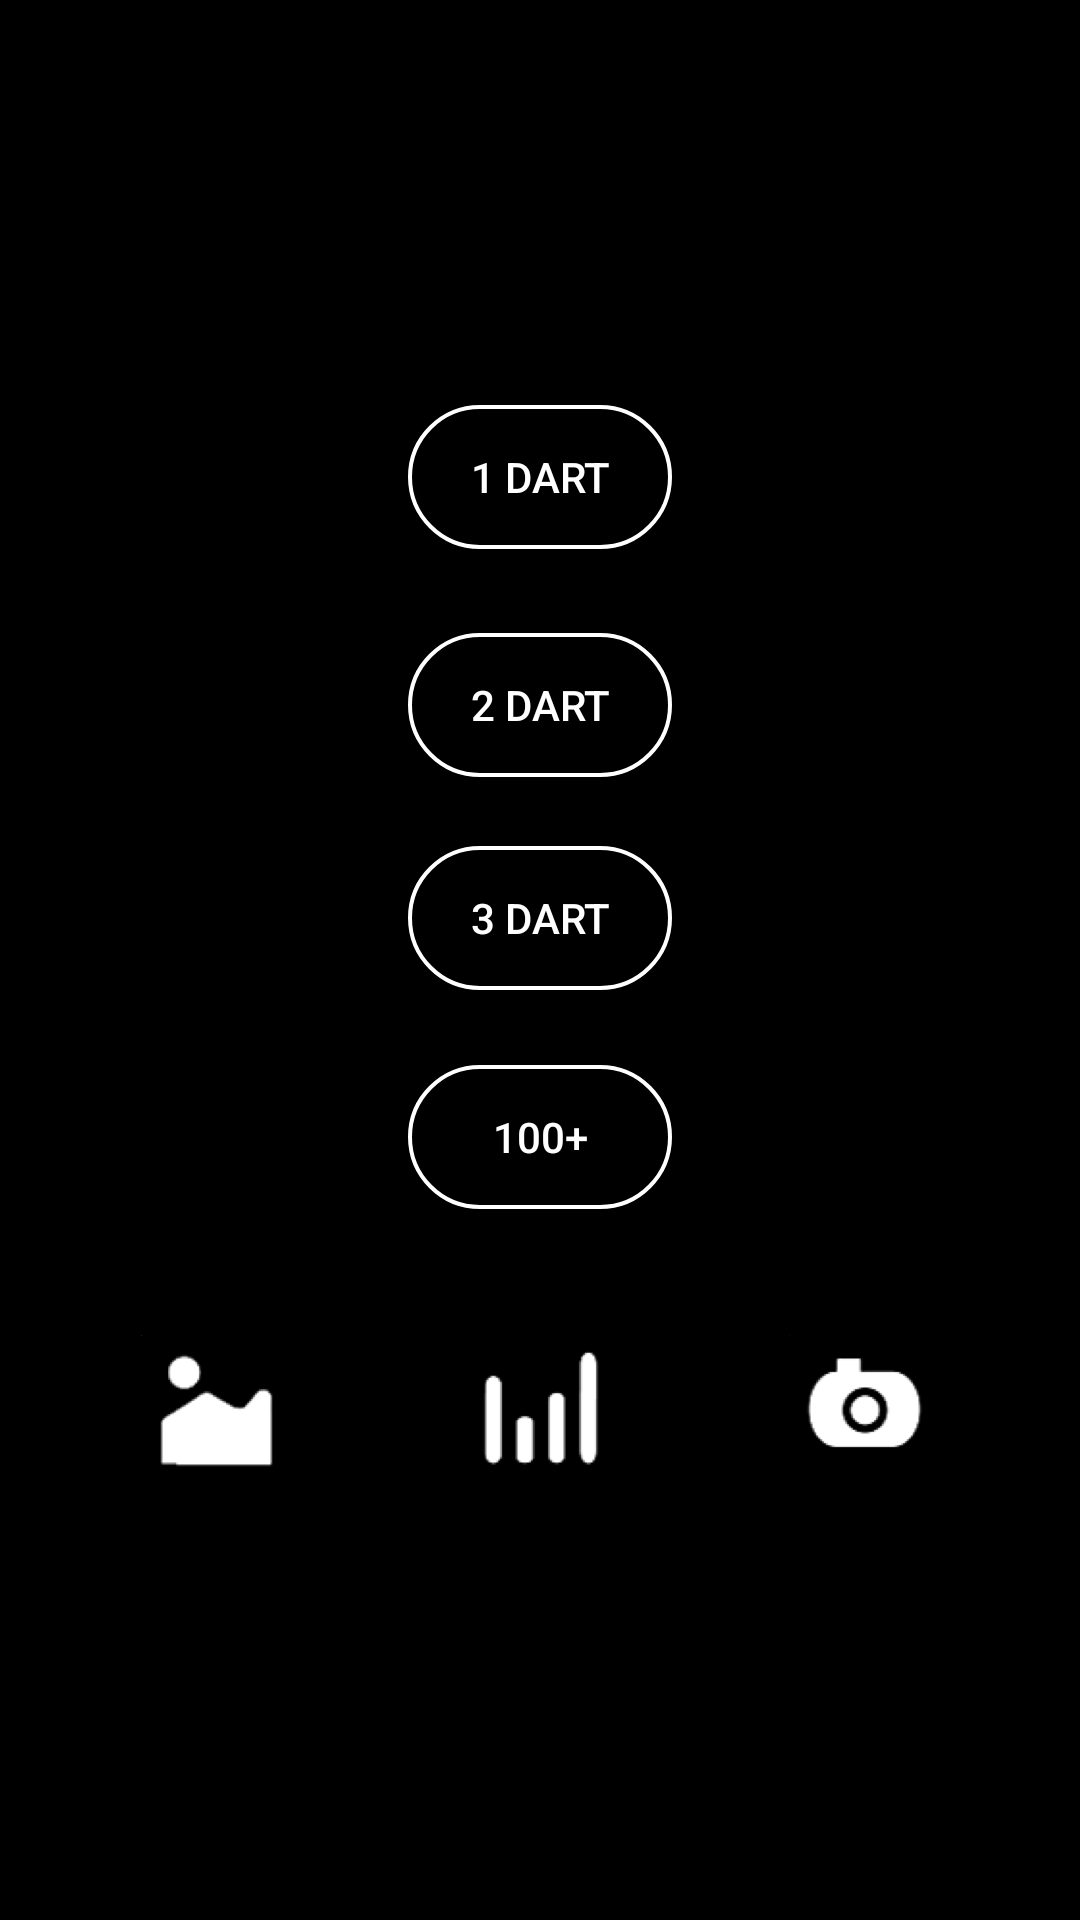

Reconstruct the res/layout file that produces this screen, plus the resources it refers to.
<!-- AndroidManifest.xml: application theme AppTheme.Black.NoActionBar -->
<!-- res/layout/activity_home_page.xml -->
<?xml version="1.0" encoding="utf-8"?>
<android.support.constraint.ConstraintLayout xmlns:android="http://schemas.android.com/apk/res/android"
    xmlns:app="http://schemas.android.com/apk/res-auto"
    xmlns:tools="http://schemas.android.com/tools"
    android:layout_width="match_parent"
    android:layout_height="match_parent"
    android:background="@color/colorBlack"
    tools:context="com.primewebtech.darts.homepage.HomePageActivity">

    <Button
        android:id="@+id/darts1"
        style="@style/Widget.AppCompat.Button.Borderless"
        android:layout_width="wrap_content"
        android:layout_height="wrap_content"
        android:background="@drawable/rounded_button"
        android:text="1 dart"
        android:textColor="@android:color/background_light"
        app:layout_constraintTop_toTopOf="parent"
        android:layout_marginTop="135dp"
        app:layout_constraintLeft_toLeftOf="parent"
        app:layout_constraintRight_toRightOf="parent" />

    <Button
        android:id="@+id/darts2"
        style="@style/Widget.AppCompat.Button.Borderless"
        android:layout_width="wrap_content"
        android:layout_height="wrap_content"
        android:layout_marginTop="211dp"
        android:background="@drawable/rounded_button"
        android:text="2 dart"
        android:textColor="@android:color/background_light"
        app:layout_constraintLeft_toLeftOf="parent"
        app:layout_constraintTop_toTopOf="parent"
        app:layout_constraintRight_toRightOf="parent" />

    <Button
        android:id="@+id/darts3"
        style="@style/Widget.AppCompat.Button.Borderless"
        android:layout_width="wrap_content"
        android:layout_height="wrap_content"
        android:layout_marginTop="282dp"
        android:background="@drawable/rounded_button"
        android:text="3 dart"
        android:textColor="@android:color/background_light"
        app:layout_constraintLeft_toLeftOf="parent"
        app:layout_constraintTop_toTopOf="parent"
        app:layout_constraintRight_toRightOf="parent" />

    <Button
        android:id="@+id/darts100"
        style="@style/Widget.AppCompat.Button.Borderless"
        android:layout_width="wrap_content"
        android:layout_height="wrap_content"
        android:layout_marginTop="355dp"
        android:background="@drawable/rounded_button"
        android:text="100+"
        android:textColor="@android:color/background_light"
        app:layout_constraintLeft_toLeftOf="parent"
        app:layout_constraintTop_toTopOf="parent"
        app:layout_constraintRight_toRightOf="parent" />


    <ImageButton
        android:id="@+id/stats_button"
        android:layout_width="50dp"
        android:layout_height="50dp"
        android:background="@drawable/round_button"
        android:src="@drawable/graph_icon"
        android:gravity="center_vertical|center_horizontal"
        android:textColor="#fff"
        app:layout_constraintTop_toTopOf="parent"
        android:layout_marginTop="445dp"
        app:layout_constraintRight_toLeftOf="@+id/camera_button"
        app:layout_constraintLeft_toRightOf="@+id/gallery_button" />

    <ImageButton
        android:id="@+id/gallery_button"
        android:layout_width="50dp"
        android:layout_height="50dp"
        android:layout_marginLeft="47dp"
        android:layout_marginTop="445dp"
        android:background="@drawable/round_button"
        android:gravity="center_vertical|center_horizontal"
        android:src="@drawable/gallery_icon"
        android:textColor="#fff"
        app:layout_constraintLeft_toLeftOf="parent"
        app:layout_constraintTop_toTopOf="parent"
        android:layout_marginStart="47dp" />

    <ImageButton
        android:id="@+id/camera_button"
        android:layout_width="50dp"
        android:layout_height="50dp"
        android:layout_marginTop="445dp"
        android:background="@drawable/round_button"
        android:gravity="center_vertical|center_horizontal"
        android:src="@drawable/camera_icon"
        android:textColor="#fff"
        app:layout_constraintTop_toTopOf="parent"
        android:layout_marginRight="47dp"
        app:layout_constraintRight_toRightOf="parent"
        android:layout_marginEnd="47dp" />

    <ImageView
        android:id="@+id/imageView"
        android:layout_width="wrap_content"
        android:layout_height="wrap_content"
        app:srcCompat="@drawable/darts_logo"
        app:layout_constraintTop_toTopOf="parent"
        android:layout_marginTop="26dp"
        app:layout_constraintLeft_toLeftOf="parent"
        app:layout_constraintRight_toRightOf="parent" />
</android.support.constraint.ConstraintLayout>
<!-- resources referenced by this layout -->
<resources>
  <color name="colorBlack">#FF000000</color>
  <!-- drawable camera_icon (drawable) -->
  <vector xmlns:android="http://schemas.android.com/apk/res/android"
          android:width="42dp"
          android:height="34dp"
          android:viewportWidth="42.0"
          android:viewportHeight="34.0">
      <path
          android:pathData="M6.2,6.6L34.04,6.6C36.36,6.6 38.1,7.17 39.26,8.33C40.42,9.48 41,10.64 41,11.79L41,27.39C41,28.54 40.42,29.7 39.26,30.85C38.1,32.01 36.36,32.58 34.04,32.58L7.94,32.58C5.67,32.63 3.93,32.06 2.72,30.85C1.51,29.65 0.93,27.91 0.98,25.65L0.98,13.53C0.98,11.22 1.56,9.48 2.72,8.33C3.88,7.17 5.04,6.6 6.2,6.6Z"
          android:strokeColor="#FFFFFF"
          android:fillColor="#FFFFFF"
          android:strokeWidth="1"/>
      <path
          android:pathData="M11.42,1.4l6.96,0l0,3.47l0,1.73l-6.96,0z"
          android:strokeColor="#FFFFFF"
          android:fillColor="#FFFFFF"
          android:strokeWidth="1"/>
      <path
          android:pathData="M19.25,27.39C14.93,27.39 11.42,23.9 11.42,19.59C11.42,15.28 14.93,11.79 19.25,11.79C23.58,11.79 27.08,15.28 27.08,19.59C27.08,23.9 23.58,27.39 19.25,27.39ZM19.25,25.44C22.5,25.44 25.12,22.82 25.12,19.59C25.12,16.36 22.5,13.74 19.25,13.74C16.01,13.74 13.38,16.36 13.38,19.59C13.38,22.82 16.01,25.44 19.25,25.44Z"
          android:strokeColor="#00000000"
          android:fillColor="#000000"
          android:strokeWidth="1"/>
  </vector>
  <!-- drawable darts_logo: png bitmap (drawable, 7565 bytes) -->
  <!-- drawable gallery_icon: png bitmap (drawable, 443 bytes) -->
  <!-- drawable graph_icon: png bitmap (drawable, 2965 bytes) -->
  <!-- drawable round_button (drawable) -->
  <?xml version="1.0" encoding="utf-8"?>
  <selector xmlns:android="http://schemas.android.com/apk/res/android">
      <item android:state_pressed="false">
          <shape android:shape="oval">
              <solid android:color="#000000"/>
              <stroke android:width="2px" android:color="#ffffff"/>
          </shape>
      </item>
      <item android:state_pressed="true">
          <shape android:shape="oval">
              <solid android:color="#000000"/>
              <stroke android:width="2px" android:color="#ffffff"/>
          </shape>
      </item>
  </selector>
  <!-- drawable rounded_button (drawable) -->
  <?xml version="1.0" encoding="utf-8"?>
  <shape xmlns:android="http://schemas.android.com/apk/res/android"
      android:shape="rectangle">
  
      <corners android:radius="30dp"/>
      <solid android:color="#000000"/>
      <padding
          android:bottom="5dp"
          android:left="10dp"
          android:right="10dp"
          android:top="5dp"/>
      <stroke android:width="4px" android:color="#ffffff"/>
  
  </shape>
  <style name="AppTheme.Black.NoActionBar" parent="Theme.AppCompat.Light.DarkActionBar">
          
          <item name="colorPrimary">@color/colorPrimary</item>
          <item name="colorPrimaryDark">@color/colorPrimaryDark</item>
          <item name="colorAccent">@color/colorAccent</item>
          <item name="windowActionBar">false</item>
          <item name="windowNoTitle">true</item>
      </style>
  <color name="colorPrimary">#FF000000</color>
  <color name="colorPrimaryDark">#303F9F</color>
  <color name="colorAccent">#FF4081</color>
</resources>
